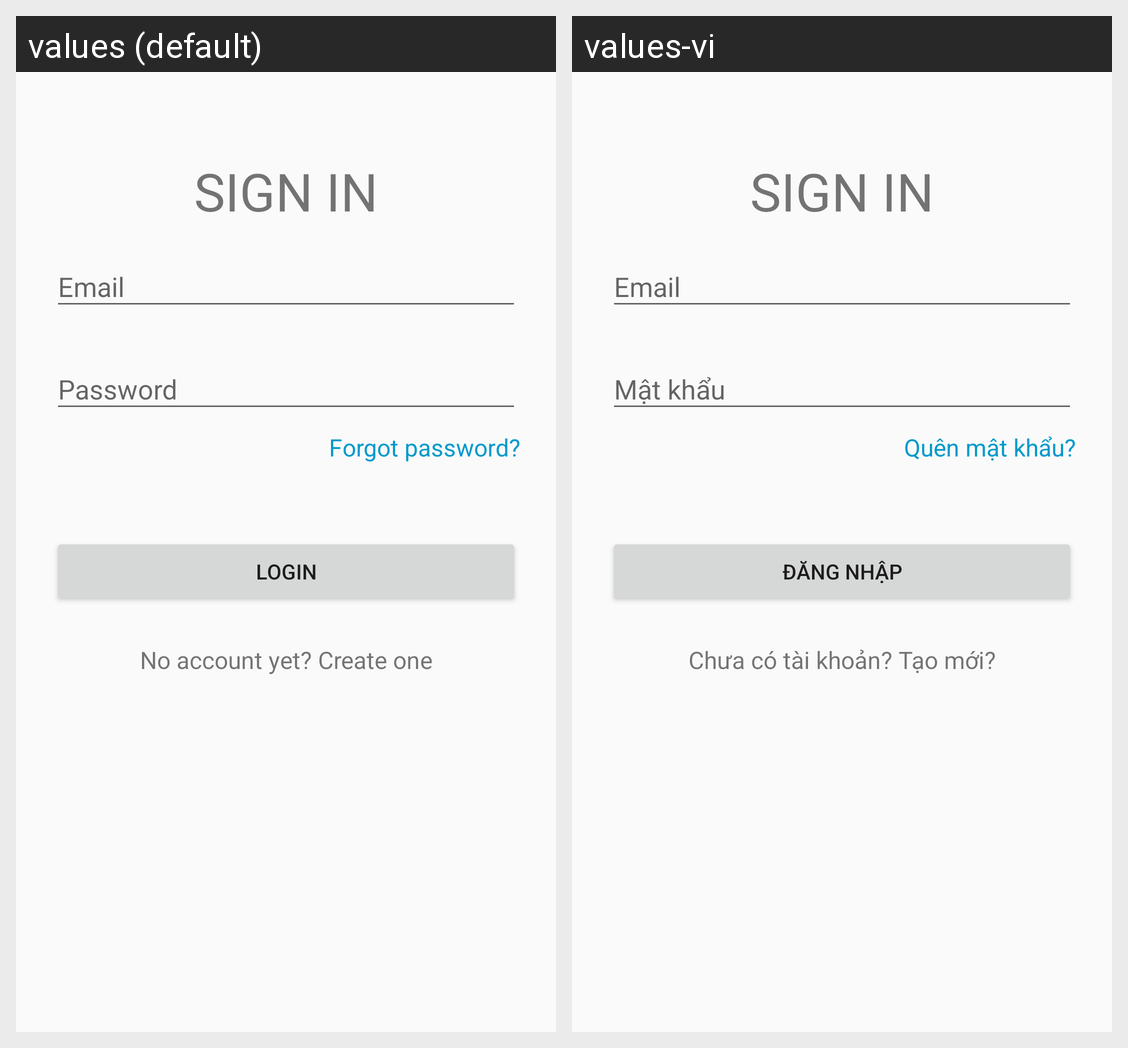

This grid shows one Android layout under two languages. Give, for every string resource on the screen, its name, the default text and each shown locale's text.
Android screen res/layout/activity_login2.xml rendered under 2 locales, left to right: values (default), values-vi. Device: Nexus 5 (rendered at 1080×1920; each locale shown at half size, 540×960, under a caption strip naming it); theme AppTheme.
Strings drawn on this screen, with the default value and each locale's value (text and hints the layout hard-codes, and strings that could not be matched under every locale, appear in the picture but are not listed):

forgot_password
  values: Forgot password?
  values-vi: Quên mật khẩu?

login
  values: Login
  values-vi: Đăng nhập

no_account
  values: No account yet? Create one
  values-vi: Chưa có tài khoản? Tạo mới?
